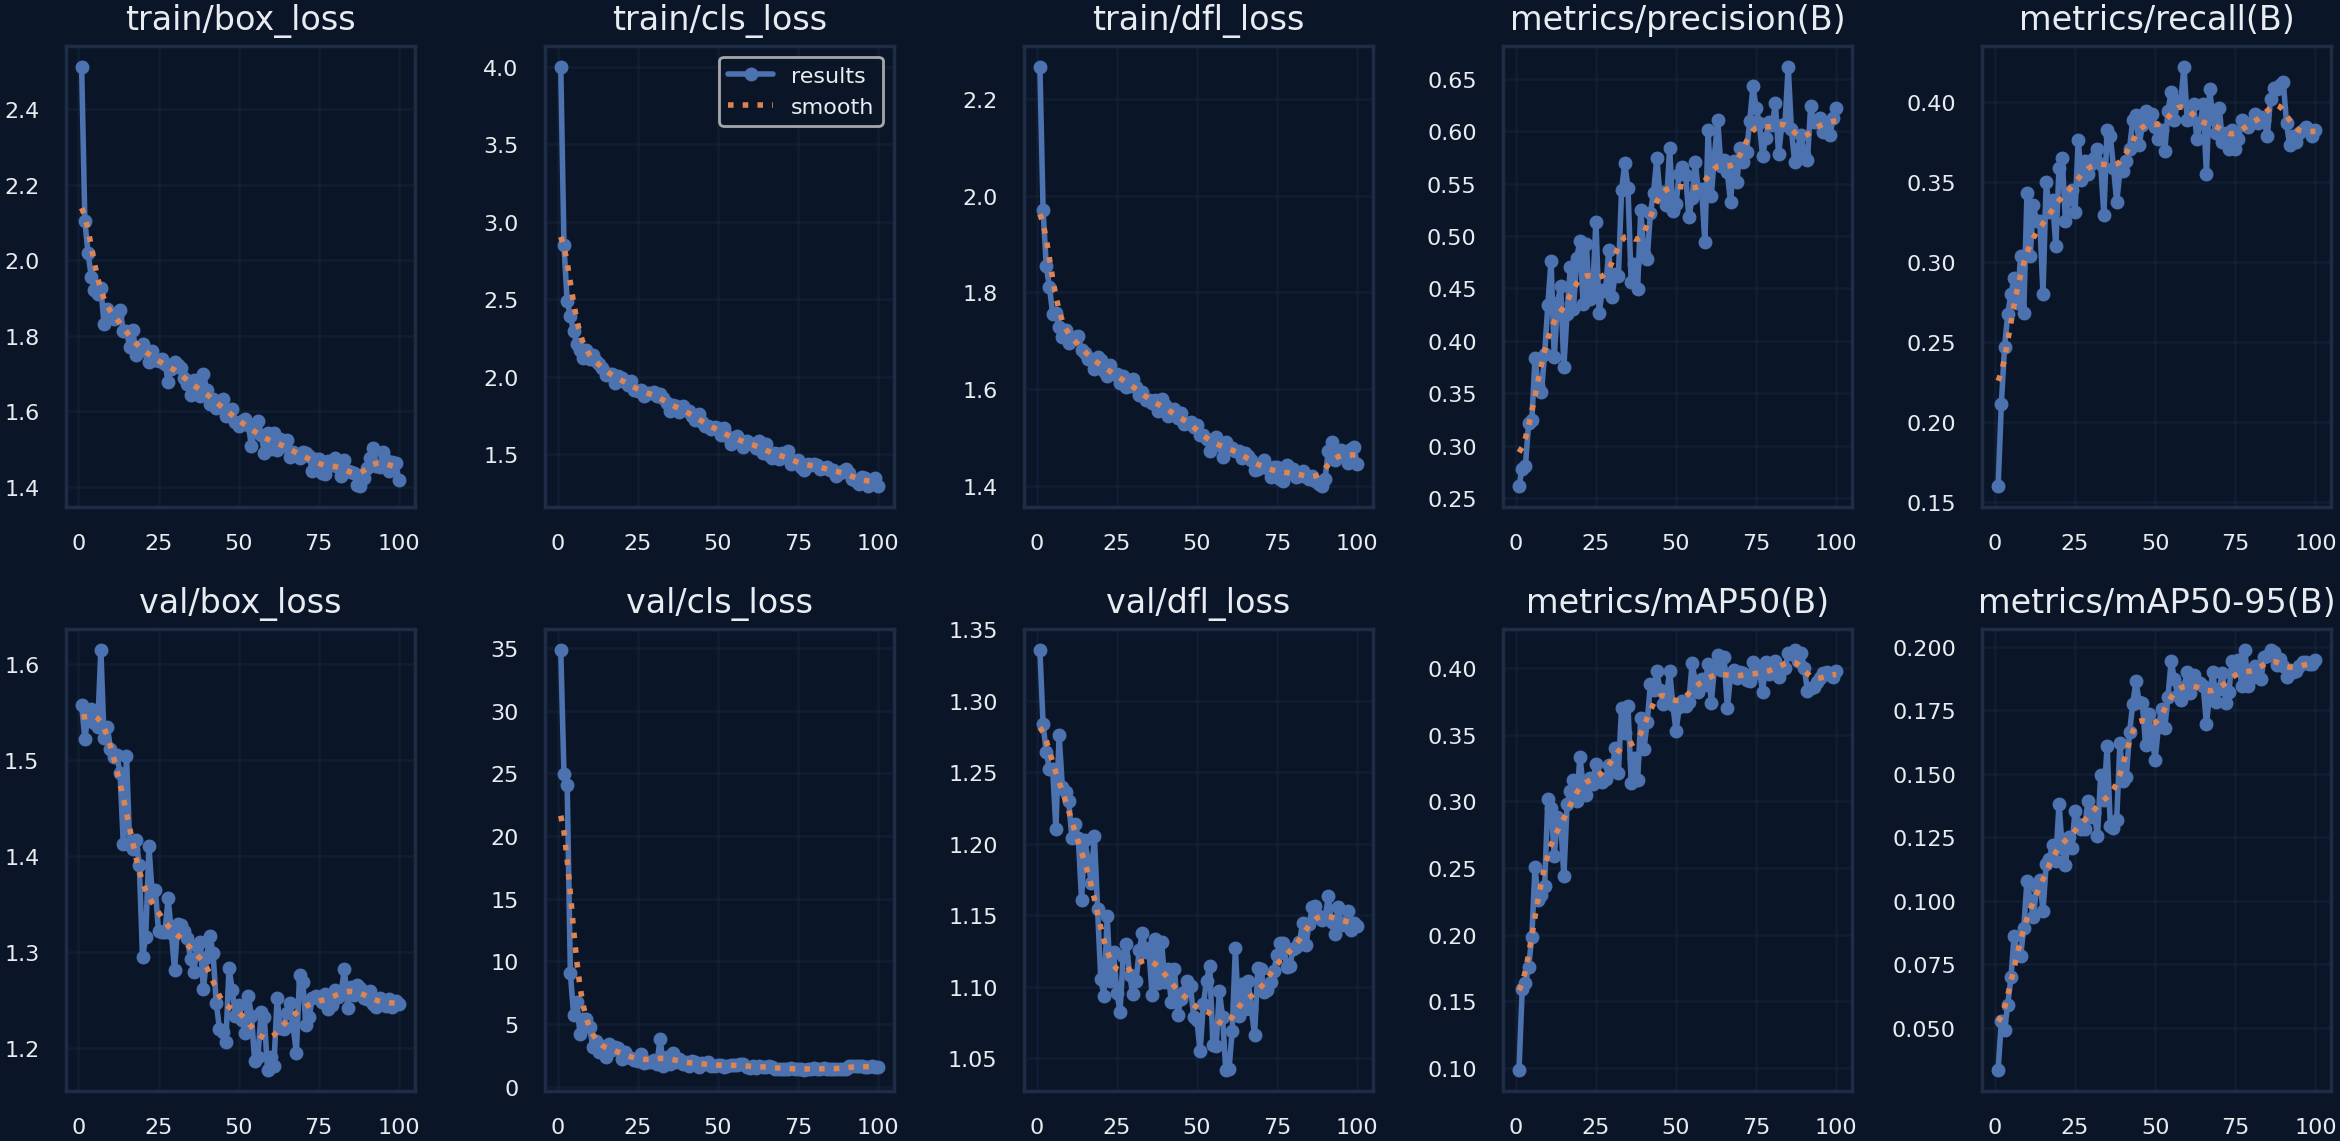

Data behind this chart, as committed beside it:
epoch, time, train/box_loss, train/cls_loss, train/dfl_loss, metrics/precision(B), metrics/recall(B), metrics/mAP50(B), metrics/mAP50-95(B), val/box_loss, val/cls_loss, val/dfl_loss, lr/pg0, lr/pg1, lr/pg2
1, 61.94, 2.513, 4.001, 2.267, 0.2617, 0.1598, 0.0989, 0.03348, 1.558, 34.83, 1.336, 0.00033, 0.00033, 0.06733
2, 106.5, 2.105, 2.848, 1.97, 0.2784, 0.211, 0.1591, 0.05246, 1.521, 24.96, 1.284, 0.0006631, 0.0006631, 0.03433
3, 156.6, 2.019, 2.487, 1.853, 0.2811, 0.2465, 0.1639, 0.04924, 1.548, 24.09, 1.264, 0.0009957, 0.0009957, 0.001332
4, 201.6, 1.957, 2.39, 1.81, 0.3214, 0.2672, 0.1758, 0.05896, 1.553, 9.069, 1.252, 0.0009978, 0.0009978, 0.0009978
5, 247.4, 1.922, 2.293, 1.755, 0.3244, 0.2801, 0.1984, 0.06995, 1.538, 5.683, 1.252, 0.0009961, 0.0009961, 0.0009961
6, 292.8, 1.91, 2.21, 1.757, 0.3835, 0.2899, 0.251, 0.08621, 1.534, 6.729, 1.211, 0.0009939, 0.0009939, 0.0009939
7, 338.1, 1.928, 2.173, 1.728, 0.3576, 0.2742, 0.2258, 0.07851, 1.614, 4.191, 1.276, 0.0009912, 0.0009912, 0.0009912
8, 381.9, 1.832, 2.12, 1.709, 0.3513, 0.3038, 0.2296, 0.07805, 1.523, 5.409, 1.24, 0.0009881, 0.0009881, 0.0009881
9, 425.9, 1.872, 2.174, 1.721, 0.3879, 0.2682, 0.2362, 0.08936, 1.535, 5.368, 1.236, 0.0009844, 0.0009844, 0.0009844
10, 470.3, 1.86, 2.111, 1.694, 0.4342, 0.3432, 0.3014, 0.1077, 1.511, 4.788, 1.23, 0.0009803, 0.0009803, 0.0009803
11, 515.2, 1.844, 2.138, 1.706, 0.4766, 0.3038, 0.2946, 0.1003, 1.503, 3.133, 1.204, 0.0009758, 0.0009758, 0.0009758
12, 559.3, 1.853, 2.098, 1.708, 0.3845, 0.3353, 0.2593, 0.09363, 1.505, 3.644, 1.214, 0.0009707, 0.0009707, 0.0009707
13, 603.6, 1.869, 2.08, 1.709, 0.4361, 0.3254, 0.2885, 0.1053, 1.486, 2.77, 1.204, 0.0009652, 0.0009652, 0.0009652
14, 649, 1.813, 2.055, 1.681, 0.4523, 0.3254, 0.2851, 0.1081, 1.413, 3.209, 1.161, 0.0009593, 0.0009593, 0.0009593
15, 695.8, 1.814, 2.01, 1.675, 0.3756, 0.2801, 0.2436, 0.0958, 1.504, 2.328, 1.203, 0.0009529, 0.0009529, 0.0009529
16, 741.1, 1.77, 2.016, 1.663, 0.4261, 0.35, 0.2977, 0.1145, 1.411, 3.412, 1.189, 0.000946, 0.000946, 0.000946
17, 787, 1.815, 2.015, 1.663, 0.4703, 0.3314, 0.3079, 0.1166, 1.408, 2.887, 1.173, 0.0009388, 0.0009388, 0.0009388
18, 832.2, 1.748, 1.958, 1.641, 0.4306, 0.3386, 0.3161, 0.122, 1.416, 3.114, 1.206, 0.0009311, 0.0009311, 0.0009311
19, 877.6, 1.762, 2.007, 1.666, 0.4789, 0.3097, 0.2998, 0.1158, 1.39, 3.051, 1.155, 0.0009229, 0.0009229, 0.0009229
20, 921.8, 1.777, 1.991, 1.661, 0.4954, 0.359, 0.3334, 0.1383, 1.295, 2.201, 1.105, 0.0009144, 0.0009144, 0.0009144
21, 966.9, 1.76, 1.965, 1.638, 0.4354, 0.3651, 0.312, 0.1208, 1.316, 2.73, 1.094, 0.0009055, 0.0009055, 0.0009055
22, 1011, 1.73, 1.943, 1.628, 0.4929, 0.3254, 0.3043, 0.1141, 1.41, 2.351, 1.149, 0.0008961, 0.0008961, 0.0008961
23, 1055, 1.76, 1.97, 1.649, 0.4398, 0.3392, 0.3177, 0.1251, 1.362, 2.246, 1.104, 0.0008864, 0.0008864, 0.0008864
24, 1100, 1.736, 1.915, 1.632, 0.4475, 0.3452, 0.3131, 0.1206, 1.365, 2.121, 1.124, 0.0008763, 0.0008763, 0.0008763
25, 1146, 1.732, 1.904, 1.63, 0.5137, 0.3314, 0.3283, 0.1355, 1.322, 2.052, 1.096, 0.0008658, 0.0008658, 0.0008658
26, 1190, 1.74, 1.911, 1.613, 0.4268, 0.376, 0.3176, 0.1303, 1.321, 2.569, 1.083, 0.000855, 0.000855, 0.000855
27, 1235, 1.726, 1.877, 1.626, 0.4484, 0.3511, 0.3148, 0.1284, 1.321, 1.891, 1.121, 0.0008439, 0.0008439, 0.0008439
28, 1280, 1.679, 1.892, 1.604, 0.4478, 0.3629, 0.3169, 0.1285, 1.356, 1.991, 1.13, 0.0008323, 0.0008323, 0.0008323
29, 1325, 1.712, 1.892, 1.607, 0.487, 0.355, 0.3275, 0.1394, 1.32, 1.939, 1.109, 0.0008205, 0.0008205, 0.0008205
30, 1370, 1.731, 1.898, 1.621, 0.4421, 0.3609, 0.3224, 0.133, 1.281, 2.124, 1.095, 0.0008084, 0.0008084, 0.0008084
31, 1415, 1.723, 1.873, 1.605, 0.4634, 0.3649, 0.3397, 0.1345, 1.33, 1.803, 1.104, 0.000796, 0.000796, 0.000796
32, 1460, 1.714, 1.885, 1.589, 0.4614, 0.3708, 0.3213, 0.1254, 1.328, 3.824, 1.125, 0.0007832, 0.0007832, 0.0007832
33, 1504, 1.688, 1.864, 1.595, 0.5434, 0.3609, 0.3699, 0.1495, 1.322, 1.618, 1.138, 0.0007702, 0.0007702, 0.0007702
34, 1548, 1.673, 1.833, 1.577, 0.5693, 0.3294, 0.3511, 0.1399, 1.314, 2.389, 1.125, 0.000757, 0.000757, 0.000757
35, 1593, 1.642, 1.777, 1.577, 0.5458, 0.3826, 0.3713, 0.1609, 1.293, 1.787, 1.127, 0.0007435, 0.0007435, 0.0007435
36, 1637, 1.683, 1.819, 1.572, 0.4562, 0.3787, 0.3139, 0.1296, 1.28, 2.659, 1.094, 0.0007297, 0.0007297, 0.0007297
37, 1682, 1.65, 1.811, 1.578, 0.4734, 0.359, 0.3327, 0.1285, 1.306, 1.964, 1.134, 0.0007158, 0.0007158, 0.0007158
38, 1727, 1.641, 1.77, 1.556, 0.4499, 0.3373, 0.3155, 0.132, 1.31, 2.193, 1.103, 0.0007016, 0.0007016, 0.0007016
39, 1771, 1.7, 1.81, 1.579, 0.5245, 0.357, 0.3624, 0.1623, 1.262, 1.789, 1.131, 0.0006872, 0.0006872, 0.0006872
40, 1817, 1.658, 1.784, 1.567, 0.4828, 0.3571, 0.3395, 0.1472, 1.294, 1.967, 1.103, 0.0006727, 0.0006727, 0.0006727
41, 1862, 1.619, 1.775, 1.545, 0.4783, 0.3629, 0.3594, 0.1487, 1.317, 1.668, 1.112, 0.000658, 0.000658, 0.000658
42, 1908, 1.633, 1.744, 1.547, 0.5223, 0.3708, 0.3875, 0.1663, 1.299, 2.013, 1.089, 0.0006431, 0.0006431, 0.0006431
43, 1953, 1.608, 1.72, 1.558, 0.5414, 0.3886, 0.383, 0.1775, 1.247, 1.931, 1.113, 0.0006281, 0.0006281, 0.0006281
44, 1999, 1.614, 1.761, 1.541, 0.5747, 0.3918, 0.3977, 0.1864, 1.22, 1.575, 1.08, 0.000613, 0.000613, 0.000613
45, 2045, 1.634, 1.706, 1.55, 0.5377, 0.3728, 0.3831, 0.1784, 1.217, 1.847, 1.092, 0.0005978, 0.0005978, 0.0005978
46, 2089, 1.587, 1.683, 1.528, 0.5424, 0.3857, 0.373, 0.1777, 1.206, 1.81, 1.096, 0.0005824, 0.0005824, 0.0005824
47, 2133, 1.597, 1.683, 1.53, 0.5293, 0.3945, 0.3784, 0.1615, 1.283, 1.93, 1.104, 0.000567, 0.000567, 0.000567
48, 2177, 1.606, 1.665, 1.532, 0.5843, 0.3905, 0.3979, 0.1734, 1.261, 1.676, 1.101, 0.0005516, 0.0005516, 0.0005516
49, 2221, 1.573, 1.678, 1.521, 0.5238, 0.3925, 0.3722, 0.1644, 1.233, 1.658, 1.079, 0.0005361, 0.0005361, 0.0005361
50, 2266, 1.561, 1.671, 1.525, 0.5305, 0.3846, 0.3525, 0.1556, 1.245, 1.73, 1.077, 0.0005205, 0.0005205, 0.0005205
51, 2311, 1.574, 1.621, 1.505, 0.559, 0.3767, 0.3706, 0.1684, 1.23, 1.696, 1.055, 0.000505, 0.000505, 0.000505
52, 2355, 1.579, 1.666, 1.506, 0.5653, 0.3826, 0.375, 0.1753, 1.216, 1.582, 1.088, 0.0004895, 0.0004895, 0.0004895
53, 2400, 1.565, 1.62, 1.497, 0.5584, 0.3691, 0.371, 0.1682, 1.254, 1.65, 1.104, 0.0004739, 0.0004739, 0.0004739
54, 2445, 1.508, 1.567, 1.472, 0.5177, 0.3945, 0.3741, 0.1804, 1.233, 1.742, 1.115, 0.0004584, 0.0004584, 0.0004584
55, 2490, 1.558, 1.606, 1.49, 0.5359, 0.4063, 0.4034, 0.1945, 1.187, 1.679, 1.059, 0.000443, 0.000443, 0.000443
56, 2535, 1.573, 1.619, 1.502, 0.5707, 0.3886, 0.3897, 0.1872, 1.191, 1.744, 1.059, 0.0004276, 0.0004276, 0.0004276
57, 2579, 1.538, 1.594, 1.485, 0.5416, 0.4004, 0.3821, 0.1812, 1.238, 1.772, 1.097, 0.0004122, 0.0004122, 0.0004122
58, 2623, 1.49, 1.548, 1.461, 0.5445, 0.4008, 0.3916, 0.179, 1.232, 1.76, 1.079, 0.000397, 0.000397, 0.000397
59, 2667, 1.541, 1.586, 1.491, 0.4939, 0.4221, 0.3867, 0.1843, 1.178, 1.563, 1.042, 0.0003819, 0.0003819, 0.0003819
60, 2712, 1.5, 1.569, 1.475, 0.6006, 0.3885, 0.4027, 0.19, 1.191, 1.496, 1.042, 0.0003669, 0.0003669, 0.0003669
... 40 more rows
